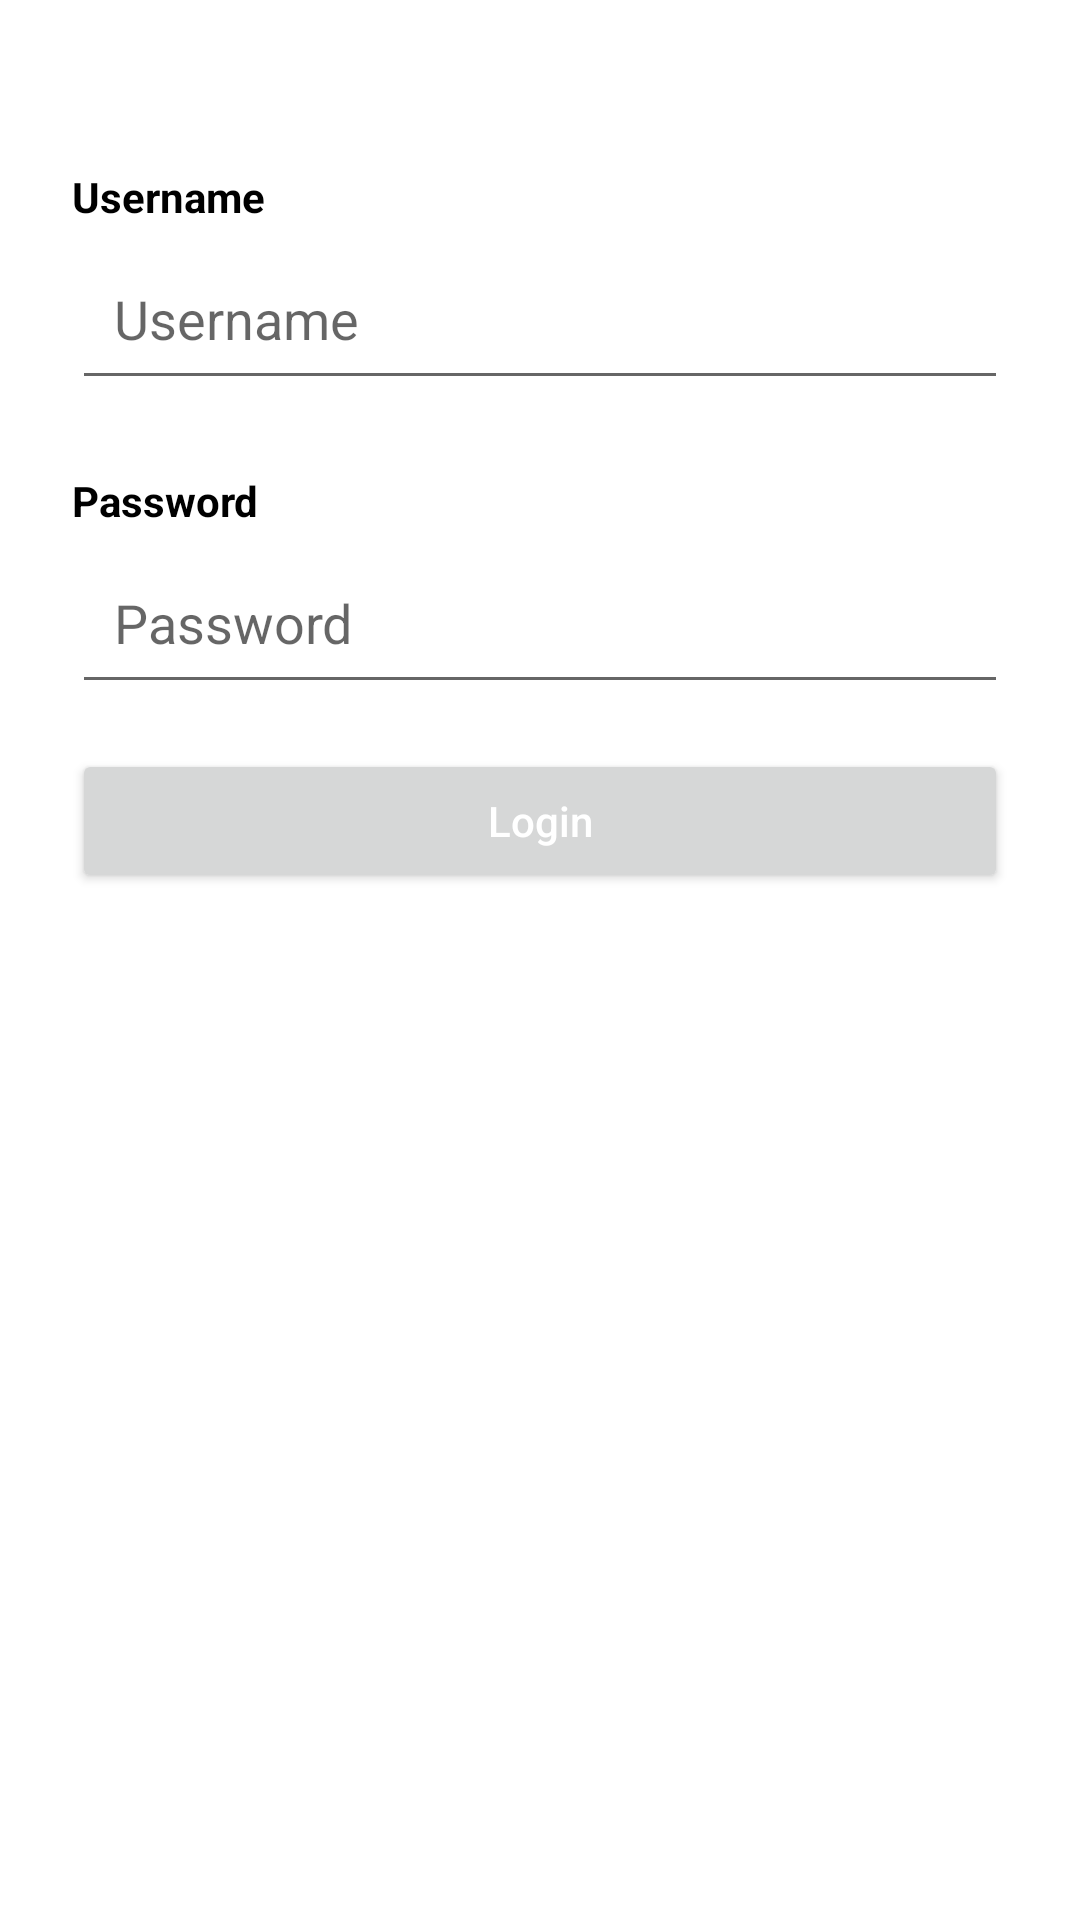

Reconstruct the res/layout file that produces this screen, plus the resources it refers to.
<!-- AndroidManifest.xml: application theme Theme.TugasRetrofitTutorial -->
<!-- res/layout/activity_main.xml -->
<?xml version="1.0" encoding="utf-8"?>
<RelativeLayout xmlns:android="http://schemas.android.com/apk/res/android"
    xmlns:app="http://schemas.android.com/apk/res-auto"
    xmlns:tools="http://schemas.android.com/tools"
    android:layout_width="match_parent"
    android:layout_height="match_parent"
    tools:context=".MainActivity"
    android:padding="24dp"
    android:background="@android:color/white">

    <LinearLayout
        android:id="@+id/lyField"
        android:layout_width="match_parent"
        android:layout_height="wrap_content"
        android:focusable="true"
        android:focusableInTouchMode="true"
        android:orientation="vertical">
        <TextView
            android:layout_width="wrap_content"
            android:layout_height="wrap_content"
            android:text="Username"
            android:textStyle="bold"
            android:textColor="@android:color/black"
            android:textSize="14sp"
            android:layout_marginTop="32dp"
            android:layout_marginBottom="4dp"/>

        <EditText
            android:id="@+id/etUsername"
            android:layout_width="match_parent"
            android:layout_height="wrap_content"
            android:hint="Username"
            android:paddingTop="15dp"
            android:paddingBottom="15dp"
            android:paddingStart="14dp"
            android:paddingEnd="14dp"/>

        <TextView
            android:layout_width="wrap_content"
            android:layout_height="wrap_content"
            android:text="Password"
            android:textStyle="bold"
            android:textColor="@android:color/black"
            android:textSize="14sp"
            android:layout_marginTop="24dp"
            android:layout_marginBottom="4dp"/>

        <EditText
            android:id="@+id/etPassword"
            android:layout_width="match_parent"
            android:layout_height="wrap_content"
            android:hint="Password"
            android:paddingTop="15dp"
            android:paddingBottom="15dp"
            android:paddingStart="14dp"
            android:paddingEnd="14dp"
            android:inputType="textPassword"/>
    </LinearLayout>

    <Button
        android:id="@+id/btnLogin"
        android:layout_width="match_parent"
        android:layout_height="wrap_content"
        android:layout_marginTop="15dp"
        android:textAllCaps="false"
        android:text="Login"
        android:textColor="@android:color/white"
        android:layout_below="@+id/lyField"/>

</RelativeLayout>
<!-- resources referenced by this layout -->
<resources>
  <style name="Theme.TugasRetrofitTutorial" parent="Theme.MaterialComponents.DayNight.DarkActionBar">
          
          <item name="colorPrimary">#27ae60</item>
          <item name="colorPrimaryVariant">#27ae60</item>
          <item name="colorOnPrimary">@color/white</item>
          
          <item name="colorSecondary">#27ae60</item>
          <item name="colorSecondaryVariant">#27ae60</item>
          <item name="colorOnSecondary">#27ae60</item>
          
          <item name="android:statusBarColor" tools:targetApi="l">?attr/colorPrimaryVariant</item>
          
      </style>
  <!-- not gathered from this repository: default colours our renderer supplied (Android Studio template values) -->
  <color name="white">#FFFFFFFF</color>
</resources>
